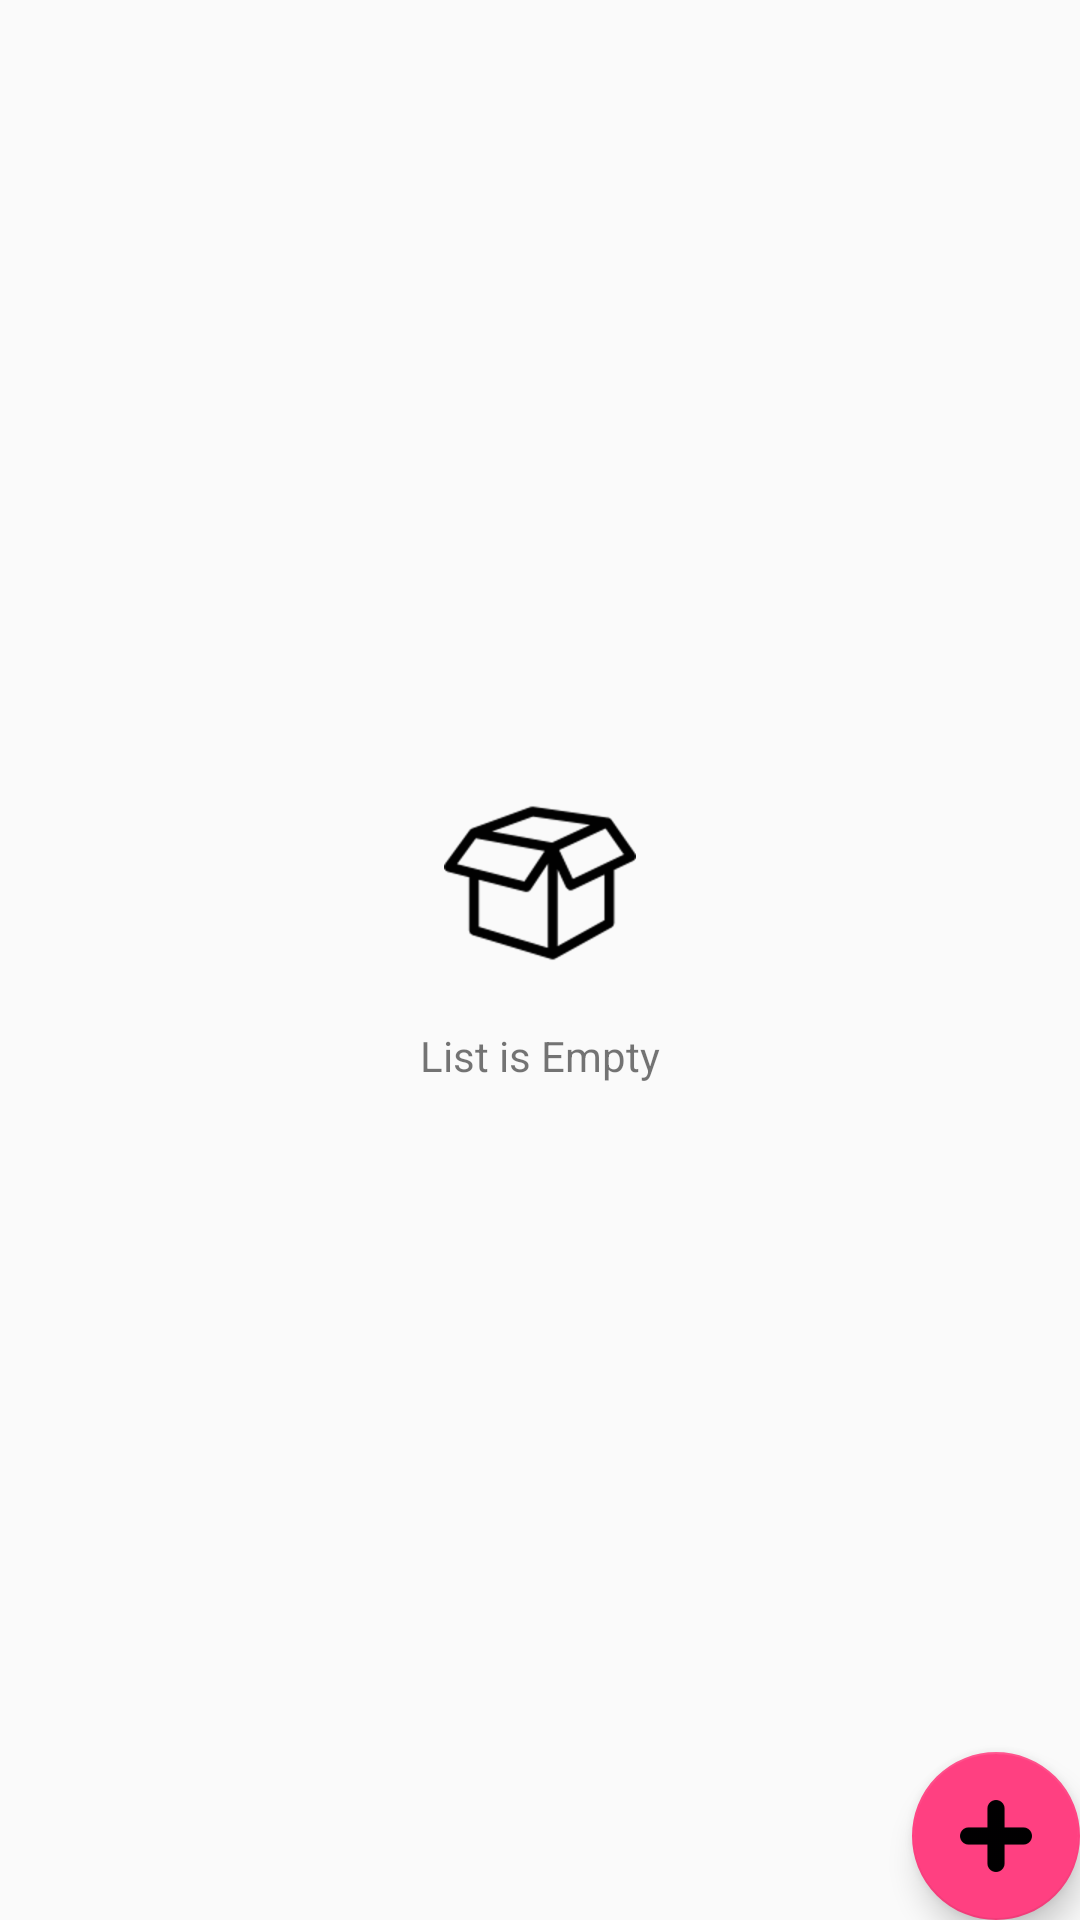

Here is an Android app screen rendered from its layout file. Give the layout XML and the strings, colors and styles it references.
<!-- AndroidManifest.xml: application theme AppTheme -->
<!-- res/layout/activity_main.xml -->
<RelativeLayout
    xmlns:android="http://schemas.android.com/apk/res/android"
    xmlns:tools="http://schemas.android.com/tools"
    android:layout_width="match_parent"
    android:layout_height="match_parent"
    android:orientation="horizontal"
    tools:context=".MainActivity">

    <LinearLayout
        android:id="@+id/empty_view"
        android:layout_width="match_parent"
        android:layout_height="match_parent"
        android:orientation="vertical"
        android:gravity="center_horizontal|center_vertical">

        <ImageView
            android:id="@+id/empty_view_image"
            android:layout_width="wrap_content"
            android:layout_height="wrap_content"
            android:src="@drawable/empty_inventory"/>

        <TextView
            android:id="@+id/empty_view_text"
            android:layout_width="wrap_content"
            android:layout_height="wrap_content"
            android:layout_margin="16dp"
            android:text="List is Empty"
            android:layout_marginLeft="96dp"
            android:layout_marginRight="96dp"/>

    </LinearLayout>

    <ListView
        android:id="@+id/list"
        android:layout_width="match_parent"
        android:layout_height="match_parent"/>

    <android.support.design.widget.FloatingActionButton
        android:id="@+id/fab"
        android:layout_width="wrap_content"
        android:layout_height="wrap_content"
        android:layout_alignParentBottom="true"
        android:layout_alignParentRight="true"
        android:layout_margin="@dimen/fab_margin"
        android:src="@drawable/add"/>
</RelativeLayout>
<!-- resources referenced by this layout -->
<resources>
  <!-- drawable add: png bitmap (drawable-hdpi, 954 bytes) -->
  <!-- drawable empty_inventory: png bitmap (drawable-hdpi, 3668 bytes) -->
  <style name="AppTheme" parent="Theme.AppCompat.Light.DarkActionBar">
          
          <item name="colorPrimary">@color/colorPrimary</item>
          <item name="colorPrimaryDark">@color/colorPrimaryDark</item>
          <item name="colorAccent">@color/colorAccent</item>
      </style>
  <color name="colorPrimary">#fd5c63</color>
  <color name="colorPrimaryDark">#f94a51</color>
  <color name="colorAccent">#FF4081</color>
</resources>
